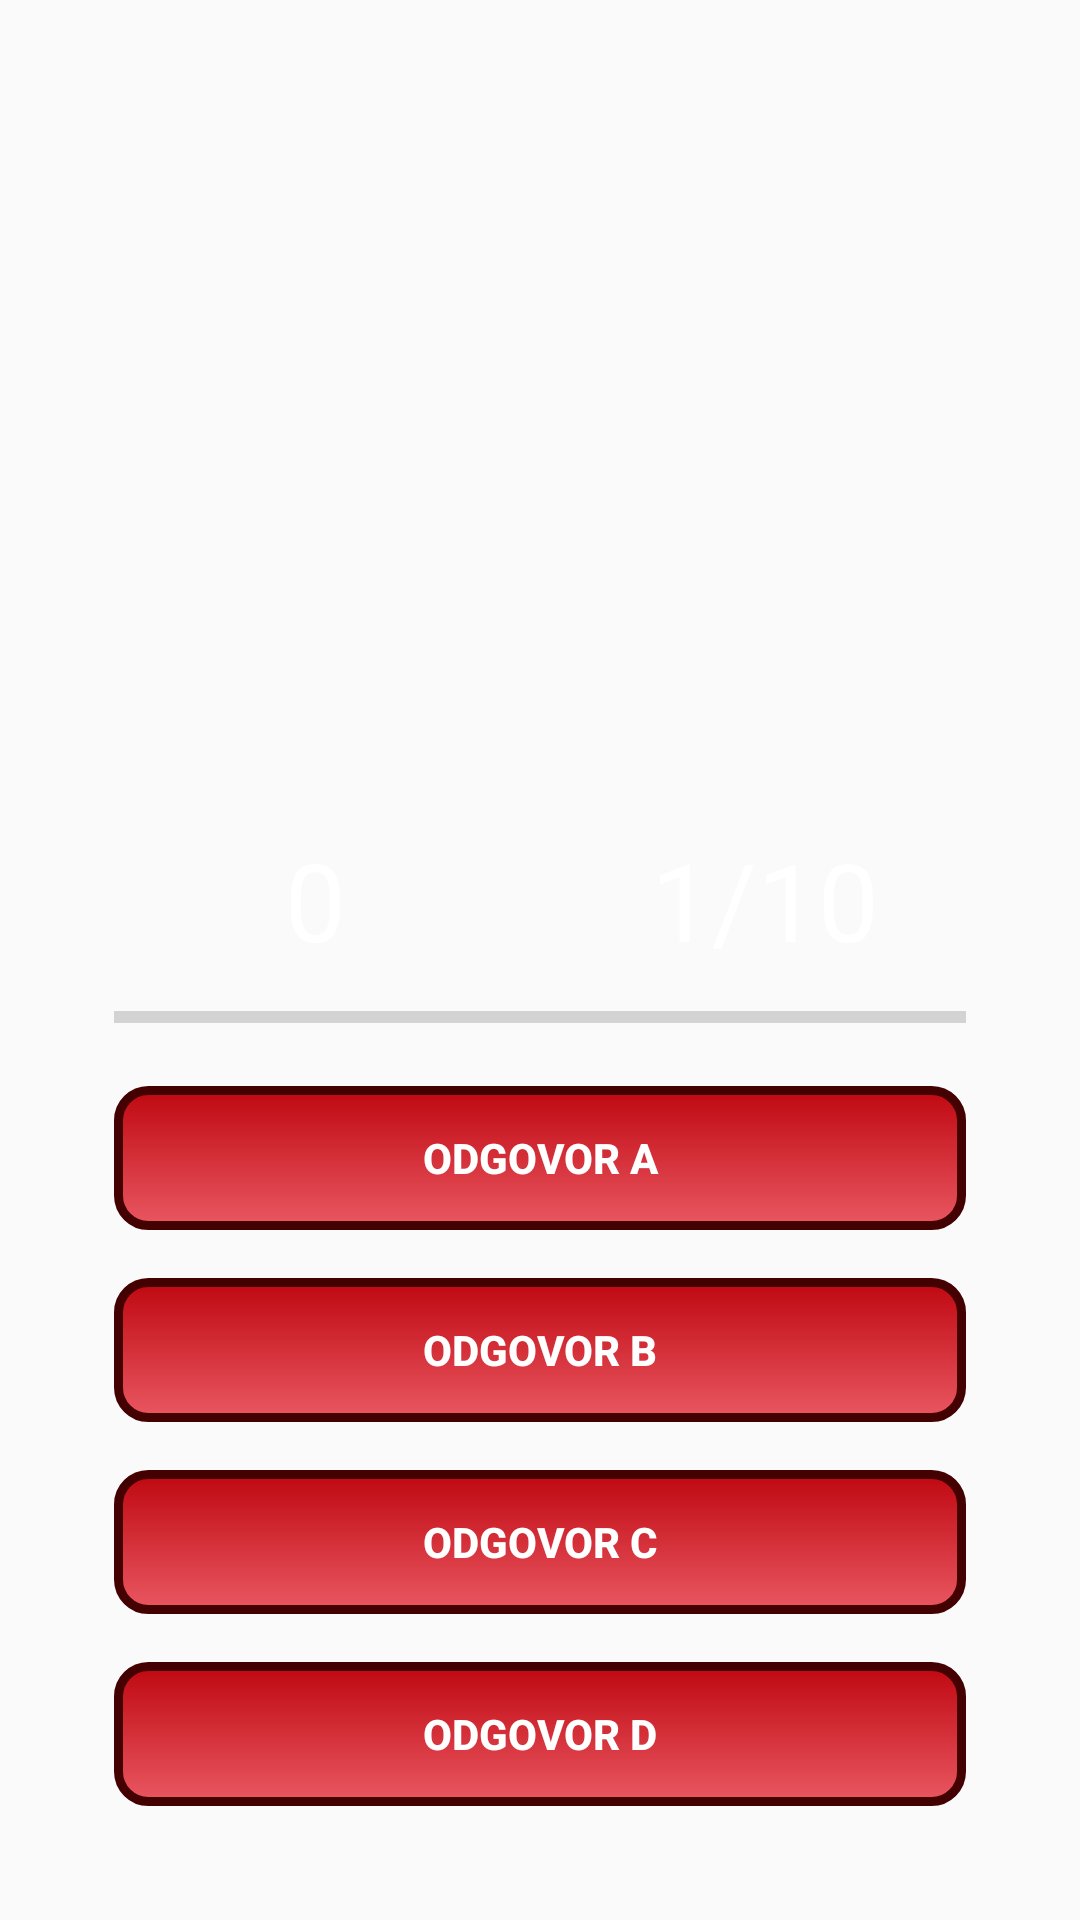

This screen was rendered from an Android layout file. Write that file and the resources it references.
<!-- AndroidManifest.xml: application theme AppTheme -->
<!-- res/layout/activity_playing.xml -->
<?xml version="1.0" encoding="utf-8"?>
<RelativeLayout xmlns:android="http://schemas.android.com/apk/res/android"
    xmlns:app="http://schemas.android.com/apk/res-auto"
    xmlns:tools="http://schemas.android.com/tools"
    android:layout_width="match_parent"
    android:layout_height="match_parent"
    android:background="@drawable/background"
    tools:context="rs.fon.quizserbia.Playing">
<ImageView
    android:id="@+id/pitanje_slika"
    android:layout_alignParentTop="true"
    android:layout_centerHorizontal="true"
    android:layout_marginTop="25dp"
    android:foregroundGravity="center"
    android:scaleType="fitXY"
    android:layout_width="300dp"
    android:layout_height="200dp" />
 <TextView
     android:id="@+id/pitanje_tekst"
     android:textColor="@android:color/white"
     android:textSize="24sp"
     android:textStyle="bold"
     android:visibility="invisible"
     android:layout_alignParentTop="true"
     android:layout_centerHorizontal="true"
     android:layout_marginTop="25dp"
     android:gravity="center"
     android:layout_width="300dp"
     android:layout_height="200dp" />
    <RelativeLayout
        android:layout_alignParentBottom="true"
        android:layout_margin="30dp"
        android:paddingTop="20dp"
        android:layout_width="wrap_content"
        android:layout_height="wrap_content">
       <LinearLayout
           android:orientation="vertical"
           android:id="@+id/group"
           android:paddingTop="10dp"
           android:layout_width="match_parent"
           android:layout_height="wrap_content">
           <LinearLayout
               android:weightSum="2"
               android:orientation="horizontal"
               android:layout_width="match_parent"
               android:layout_height="wrap_content">
               <TextView
                   android:id="@+id/txtScore"
                   android:textColor="@android:color/white"
                   android:gravity="center_horizontal"
                   android:text="0"
                   android:textSize="36sp"
                   android:layout_weight="1"
                   android:layout_width="0dp"
                   android:layout_height="wrap_content" />
               <TextView
                   android:id="@+id/txtTotalQuestion"
                   android:textColor="@android:color/white"
                   android:gravity="center_horizontal"
                   android:text="1/10"
                   android:textSize="36sp"
                   android:layout_weight="1"
                   android:layout_width="0dp"
                   android:layout_height="wrap_content" />
           </LinearLayout>
           <ProgressBar
               android:id="@+id/progressBar"
               style="@style/Widget.AppCompat.ProgressBar.Horizontal"
               android:layout_marginLeft="8dp"
               android:layout_marginRight="8dp"
               android:max="5"
               android:layout_width="match_parent"
               android:layout_height="30dp" />
           <Button
               android:id="@+id/btnOdgovorA"
               android:text="Odgovor A"
               android:textColor="@android:color/white"
               android:textStyle="bold"
               android:theme="@style/MyButton"
               style="@style/Widget.AppCompat.Button.Borderless"
               android:background="@drawable/colorbutton"
               android:layout_margin="8dp"
               android:foreground="?android:attr/selectableItemBackground"
               android:layout_width="match_parent"
               android:layout_height="wrap_content" />
           <Button
               android:id="@+id/btnOdgovorB"
               android:text="Odgovor B"
               android:textColor="@android:color/white"
               android:textStyle="bold"
               android:theme="@style/MyButton"
               style="@style/Widget.AppCompat.Button.Borderless"
               android:background="@drawable/colorbutton"
               android:layout_margin="8dp"
               android:foreground="?android:attr/selectableItemBackground"
               android:layout_width="match_parent"
               android:layout_height="wrap_content" />
           <Button
               android:id="@+id/btnOdgovorC"
               android:text="Odgovor C"
               android:textColor="@android:color/white"
               android:textStyle="bold"
               android:theme="@style/MyButton"
               style="@style/Widget.AppCompat.Button.Borderless"
               android:background="@drawable/colorbutton"
               android:layout_margin="8dp"
               android:foreground="?android:attr/selectableItemBackground"
               android:layout_width="match_parent"
               android:layout_height="wrap_content" />
           <Button
               android:id="@+id/btnOdgovorD"
               android:text="Odgovor D"
               android:textColor="@android:color/white"
               android:textStyle="bold"
               android:theme="@style/MyButton"
               style="@style/Widget.AppCompat.Button.Borderless"
               android:background="@drawable/colorbutton"
               android:layout_margin="8dp"
               android:foreground="?android:attr/selectableItemBackground"
               android:layout_width="match_parent"
               android:layout_height="wrap_content" />



       </LinearLayout>
        
        
    </RelativeLayout>
</RelativeLayout>
<!-- resources referenced by this layout -->
<resources>
  <!-- drawable colorbutton: vector/xml drawable (drawable, 2011 chars, omitted) -->
  <style name="MyButton" parent="Theme.AppCompat.Light">
      <item name="colorControlHighlight">#e9746e</item>
  </style>
  <style name="AppTheme" parent="Theme.AppCompat.Light.NoActionBar">
          
          <item name="colorPrimary">@color/colorPrimary</item>
          <item name="colorPrimaryDark">@color/colorPrimaryDark</item>
          <item name="colorAccent">@color/colorAccent</item>
      </style>
  <color name="colorPrimary">#d63428</color>
  <color name="colorPrimaryDark">#123187</color>
  <color name="colorAccent">#4361b2</color>
</resources>
